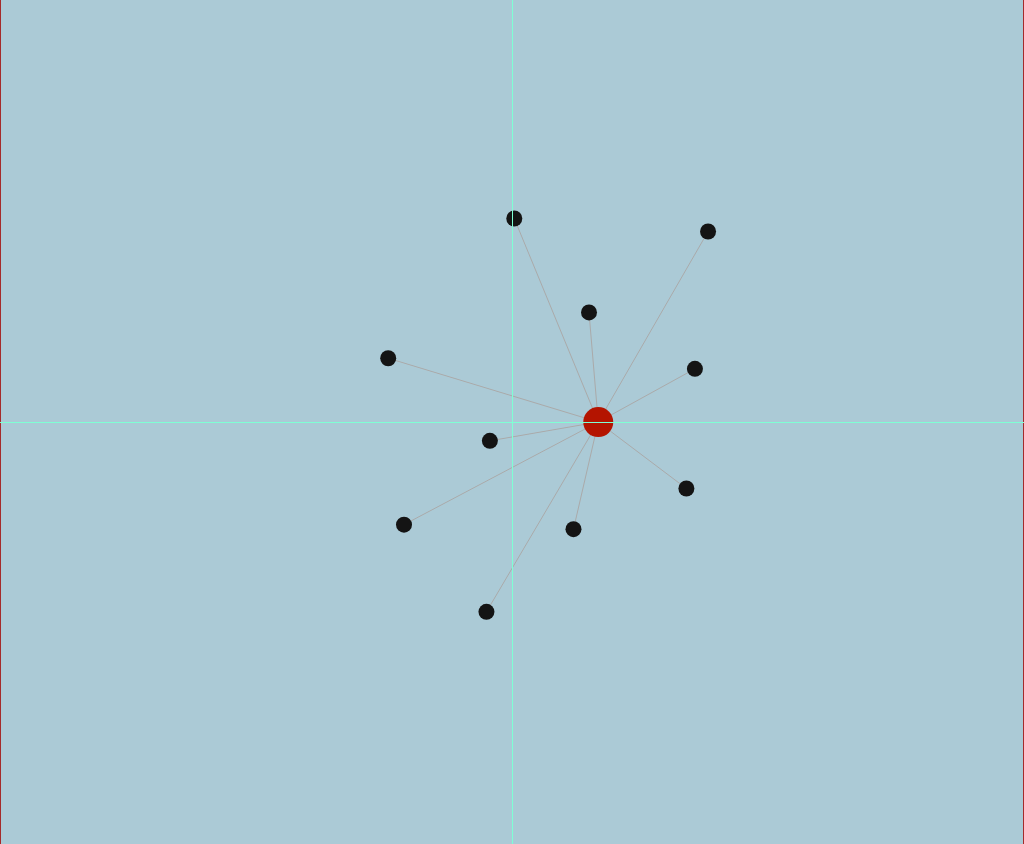
D3 v4 page, settled after 480 driven frames (8 s of simulated time); the page loaded 1 data file(s).


// ── main.js
var winCenterX = window.innerWidth/2;
var winCenterY = window.innerHeight/2;
console.log(winCenterX, winCenterY);
var rootingStrength = 1;

var svg = d3.select("svg"),
    width = +svg.attr("width"),
    height = +svg.attr("height");

var simulation = d3.forceSimulation()
    .force("link", d3.forceLink()
                            .id(function(d) { return d.id; })
                            .distance(link => link.target.group * 100))
    .force("radial", d3.forceRadial(200,width / 2, height / 2)
                            .radius(node => node.id === "Root" ? 0 : node.group * 200)
                            .strength(node => node.id === "Root" ? 1 : 0.1))
    // .force("charge", d3.forceManyBody()
    //                         .strength(-120))
    .force("collision", d3.forceCollide()
                            .radius(node => node.id === "Root" ? 50 : 60))
    ;

d3.json("./miserables.json", function(error, graph) {
  if (error) throw error;

  var link = svg.append("g")
      .attr("class", "links")
    .selectAll("line")
    .data(graph.links)
    .enter().append("line");

  var node = svg.append("g")
      .attr("class", "nodes")
    .selectAll("circle")
    .data(graph.nodes)
    .enter().append("circle")
      .attr("r", nodeRad)
      .attr("fill", nodeCol)
      .call(d3.drag()
          .on("start", dragstarted)
          .on("drag", dragged)
          .on("end", dragended));

  node.append("title")
      .text(function(d) { return d.id; });

  simulation
      .nodes(graph.nodes)
      .on("tick", ticked);

  simulation.force("link")
      .links(graph.links);

  function ticked() {
    link
        .attr("x1", function(d) { return d.source.x; })
        .attr("y1", function(d) { return d.source.y; })
        .attr("x2", function(d) { return d.target.x; })
        .attr("y2", function(d) { return d.target.y; });

    node
        .attr("cx", function(d) { return d.x; })
        .attr("cy", function(d) { return d.y; });
  }
});

function nodeRad(node) {
  return node.id === "Root" ? 15 : 8;
}
function nodeCol(node) {
  return node.id === "Root" ? "rgb(180,20,0)" : "rgb(20,20,20)";
}

function dragstarted(d) {
  if (!d3.event.active) simulation.alphaTarget(0.3).restart();
  d.fx = d.x;
  d.fy = d.y;
}

function dragged(d) {
  d.fx = d3.event.x;
  d.fy = d3.event.y;
}

function dragended(d) {
  if (!d3.event.active) simulation.alphaTarget(0);
  d.fx = null;
  d.fy = null;
}

### data: miserables.json
{
 "nodes": [
  {
   "id": "Root",
   "group": 0
  },
  {
   "id": "Myriel",
   "group": 1
  },
  {
   "id": "Napoleon",
   "group": 1
  },
  {
   "id": "Mlle.Baptistine",
   "group": 1
  },
  {
   "id": "Mme.Magloire",
   "group": 1
  },
  {
   "id": "CountessdeLo",
   "group": 1
  },
  {
   "id": "Geborand",
   "group": 2
  },
  {
   "id": "Champtercier",
   "group": 2
  },
  "... 3 more items"
 ],
 "links": [
  {
   "source": "Root",
   "target": "Myriel",
   "value": 1
  },
  {
   "source": "Root",
   "target": "Napoleon",
   "value": 1
  },
  {
   "source": "Root",
   "target": "Mlle.Baptistine",
   "value": 1
  },
  {
   "source": "Root",
   "target": "Mme.Magloire",
   "value": 1
  },
  {
   "source": "Root",
   "target": "CountessdeLo",
   "value": 1
  },
  {
   "source": "Root",
   "target": "Geborand",
   "value": 2
  },
  {
   "source": "Root",
   "target": "Champtercier",
   "value": 2
  },
  {
   "source": "Root",
   "target": "Cravatte",
   "value": 2
  },
  "... 2 more items"
 ]
}